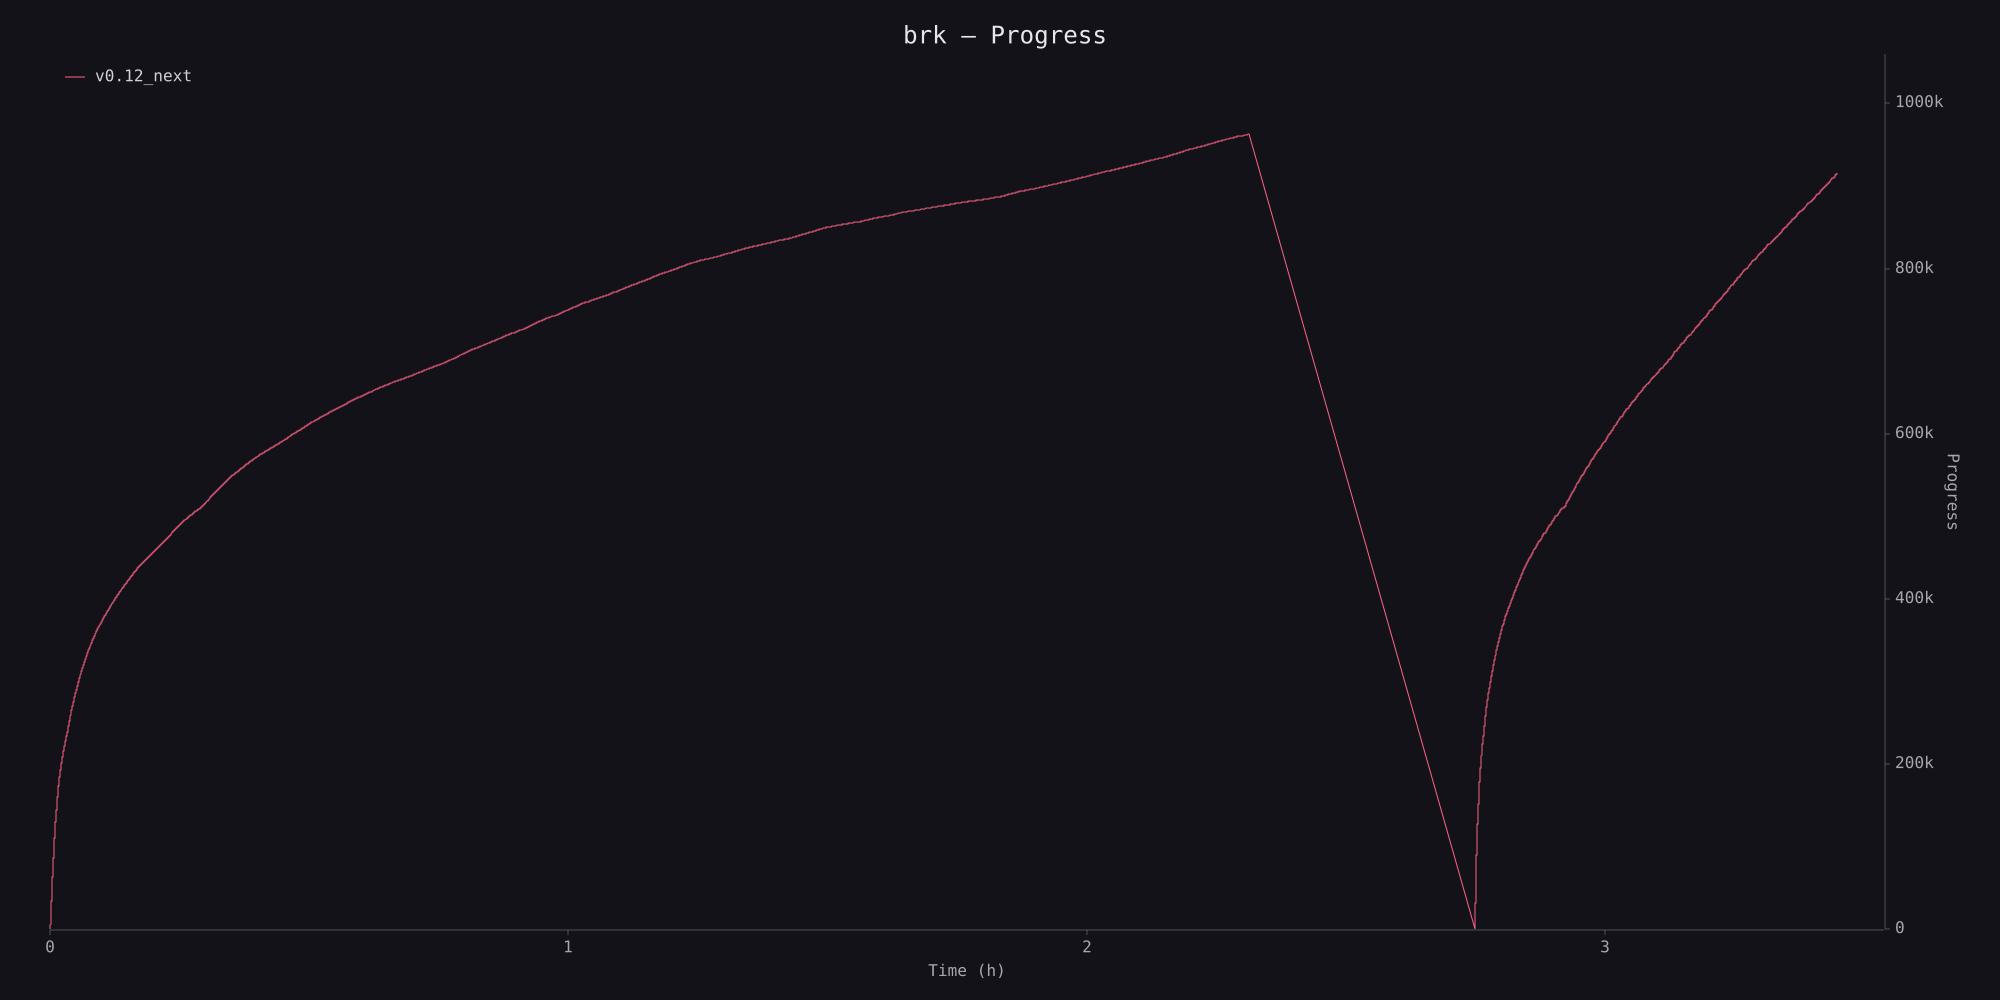

The file beside this chart, header and first rows:
timestamp_ms, value
5533, 0
5538, 100
5544, 200
5548, 300
5552, 400
5556, 500
5560, 600
5564, 700
5568, 800
5572, 900
5576, 1000
5886, 1100
5890, 1200
5893, 1300
5896, 1400
5900, 1500
5904, 1600
5907, 1700
5910, 1800
5914, 1900
5917, 2000
6152, 2100
6156, 2200
6161, 2300
6164, 2400
6168, 2500
6172, 2600
6176, 2700
6180, 2800
6184, 2900
6188, 3000
6388, 3100
6395, 3200
6401, 3300
6407, 3400
6412, 3500
6417, 3600
6422, 3700
6427, 3800
6431, 3900
6435, 4000
6583, 4100
6590, 4200
6596, 4300
6602, 4400
6607, 4500
6612, 4600
6617, 4700
6621, 4800
6625, 4900
6630, 5000
6821, 5100
6829, 5200
6833, 5300
6841, 5400
6845, 5500
6850, 5600
6854, 5700
6858, 5800
6863, 5900
... 18,733 more rows
